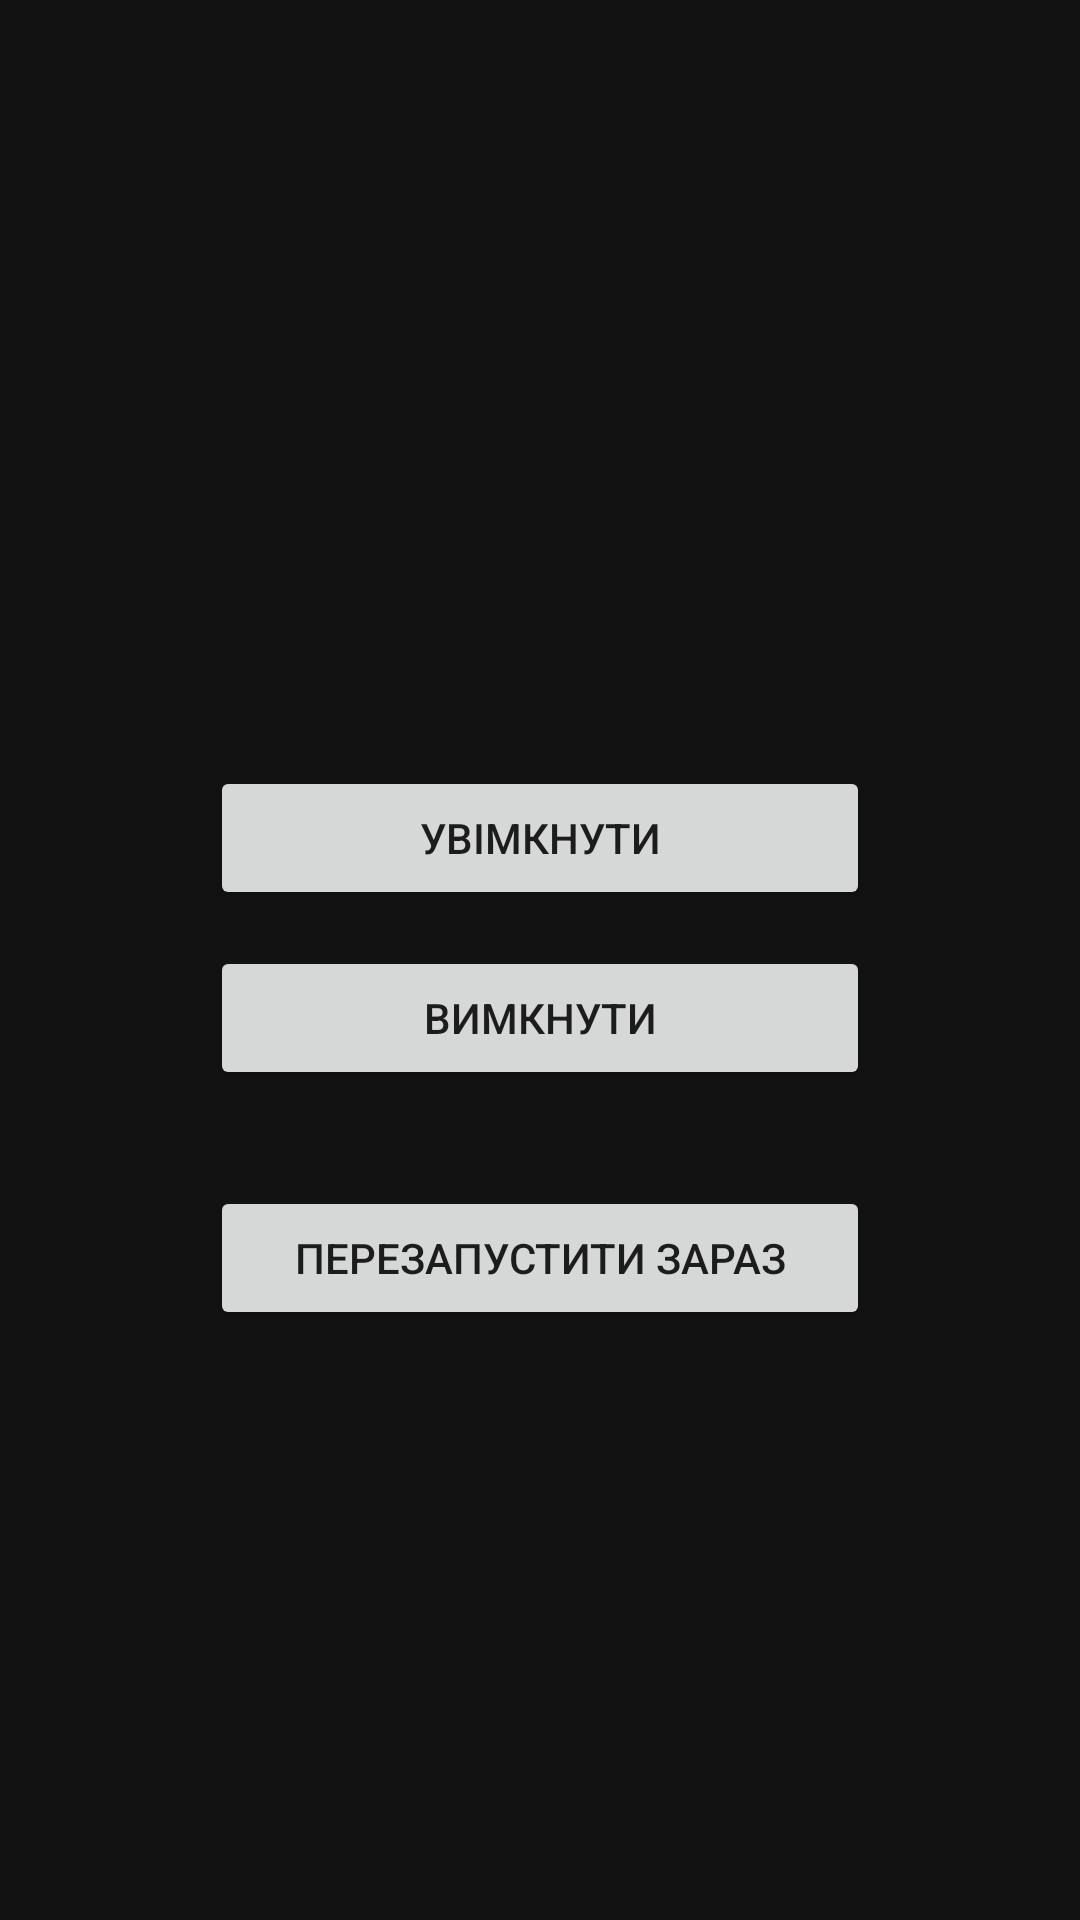

Here is an Android app screen rendered from its layout file. Give the layout XML and the strings, colors and styles it references.
<!-- AndroidManifest.xml: application theme Theme.LedRemote -->
<!-- res/layout/activity_display_control.xml -->
<?xml version="1.0" encoding="utf-8"?>
<LinearLayout xmlns:android="http://schemas.android.com/apk/res/android"
    android:layout_width="match_parent"
    android:layout_height="match_parent"
    android:orientation="vertical"
    android:padding="32dp"
    android:gravity="center">

    <TextView
        android:id="@+id/txtStatus"
        android:layout_width="wrap_content"
        android:layout_height="wrap_content"
        android:textSize="20sp"
        android:layout_marginBottom="32dp" />

    <Button
        android:id="@+id/btnEnable"
        android:layout_width="220dp"
        android:layout_height="wrap_content"
        android:text="@string/mode_on"
        android:layout_marginBottom="12dp" />

    <Button
        android:id="@+id/btnDisable"
        android:layout_width="220dp"
        android:layout_height="wrap_content"
        android:text="@string/mode_off"
        android:layout_marginBottom="32dp" />

    <Button
        android:id="@+id/btnRebootNow"
        android:layout_width="220dp"
        android:layout_height="wrap_content"
        android:text="@string/reboot_now" />

</LinearLayout>
<!-- resources referenced by this layout -->
<resources>
  <string name="mode_off">Вимкнути</string>
  <string name="mode_on">Увімкнути</string>
  <string name="reboot_now">Перезапустити зараз</string>
  <style name="Theme.LedRemote" parent="Theme.MaterialComponents.DayNight.NoActionBar">
          <item name="colorPrimary">@color/primary</item>
          <item name="colorPrimaryDark">@color/primary_dark</item>
          <item name="colorAccent">@color/accent</item>
          <item name="android:windowBackground">@color/background</item>
      </style>
  <color name="primary">#1565C0</color>
  <color name="primary_dark">#0D47A1</color>
  <color name="accent">#FF7043</color>
  <color name="background">#121212</color>
</resources>
